Image classification data set "fruits-360" (sjeanat3/Apple_Identification on GitHub). Class labels (6): apple braeburn, apple crimson snow, apple golden, apple granny smith, apple pink lady, apple red delicious.

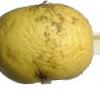
Label: apple golden

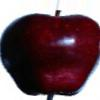
Label: apple red delicious

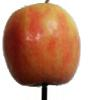
Label: apple pink lady

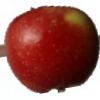
Label: apple braeburn

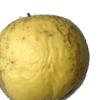
Label: apple golden

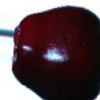
Label: apple red delicious
